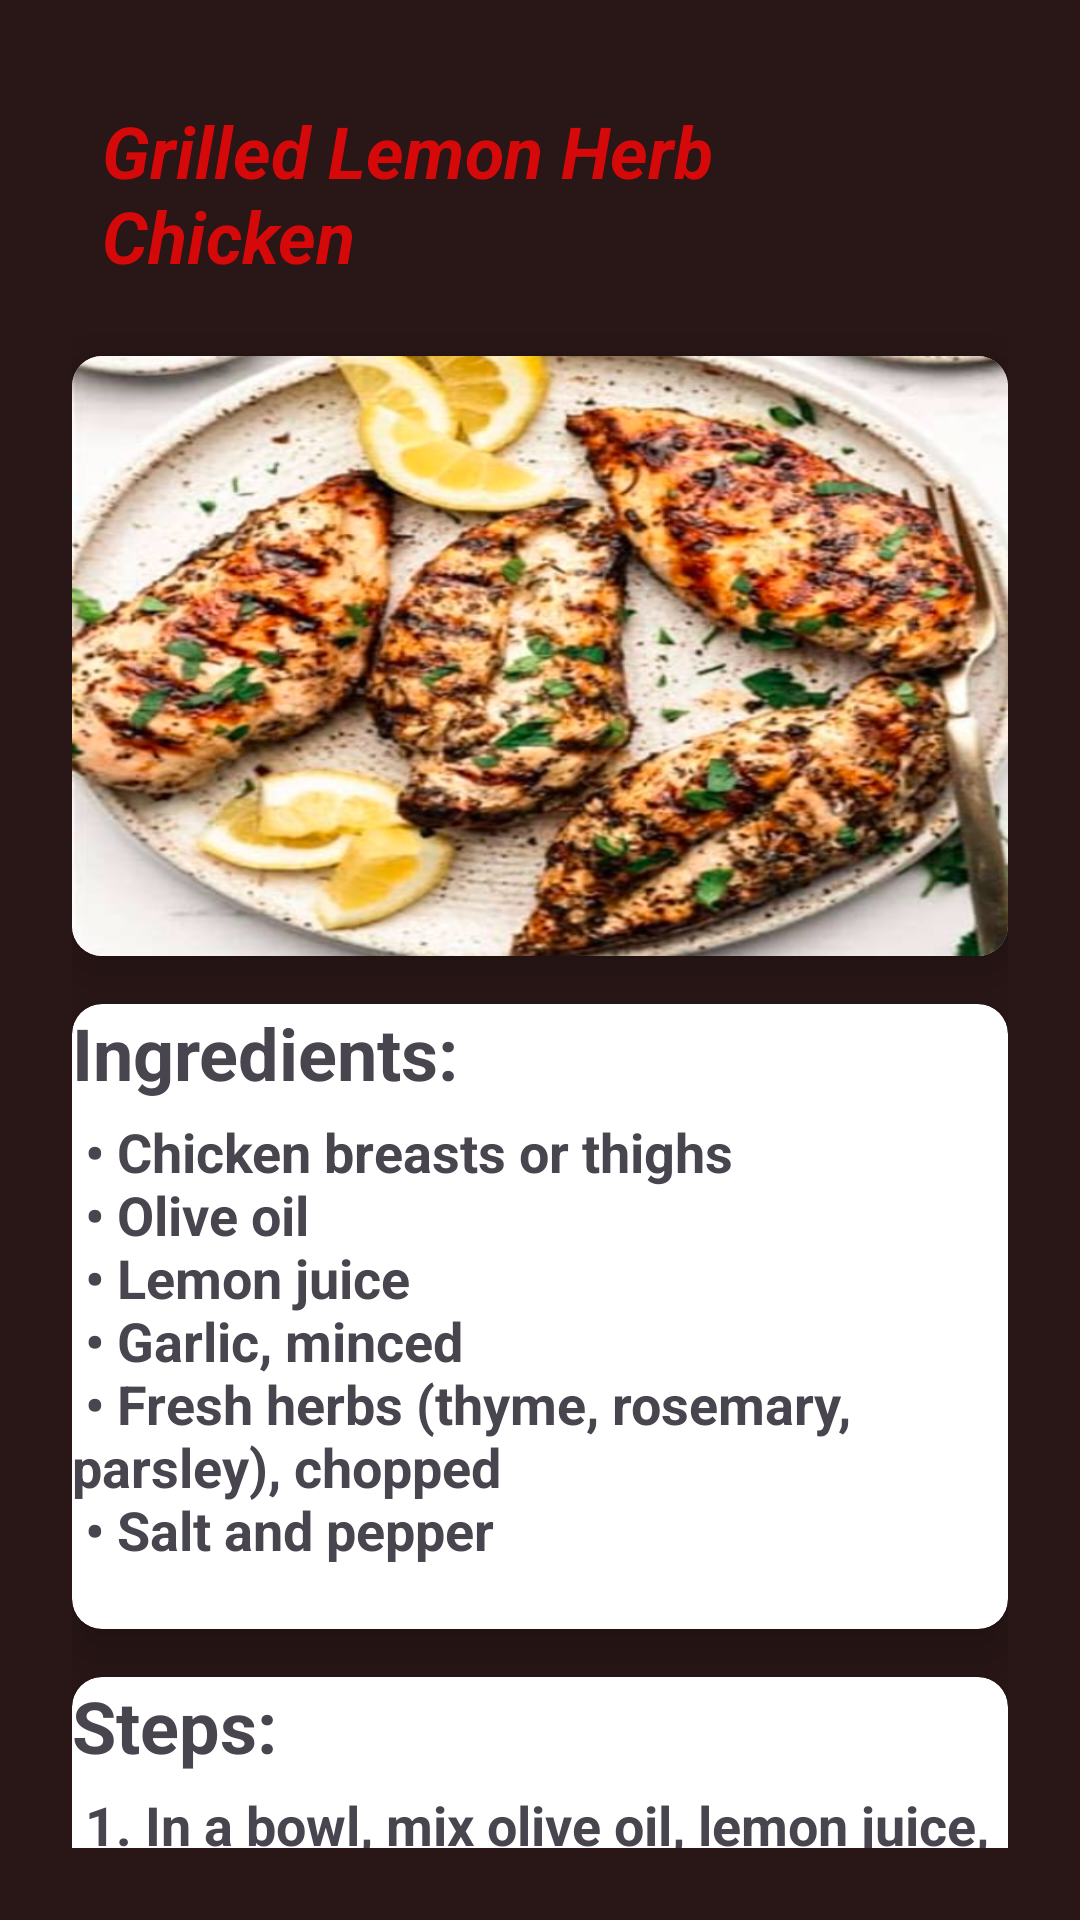

Reconstruct the res/layout file that produces this screen, plus the resources it refers to.
<!-- AndroidManifest.xml: application theme Theme.FOODACEDEMY -->
<!-- res/layout/chicken3.xml -->
<?xml version="1.0" encoding="utf-8"?>
<androidx.core.widget.NestedScrollView xmlns:android="http://schemas.android.com/apk/res/android"
    android:layout_width="match_parent"
    android:layout_height="match_parent"
    xmlns:app="http://schemas.android.com/apk/res-auto"
    android:background="#291616"
    android:orientation="vertical"
    android:padding="24dp">

    <LinearLayout
        android:layout_width="wrap_content"
        android:layout_height="wrap_content"
        android:orientation="vertical"
        >
        <LinearLayout
            android:layout_width="wrap_content"
            android:layout_height="wrap_content"
            android:orientation="horizontal"
            android:padding="10dp">

            <TextView
                android:layout_width="wrap_content"
                android:layout_height="wrap_content"
                android:text="Grilled Lemon Herb Chicken"
                android:textColor="#D50909"
                android:textSize="24dp"
                android:textStyle="bold|italic" />
        </LinearLayout>

        <androidx.cardview.widget.CardView
            android:layout_marginTop="14dp"
            android:layout_width="wrap_content"
            android:layout_height="match_parent"
            app:cardCornerRadius="10dp"
            app:cardElevation="10dp"
            >

            <ImageView
                android:layout_width="wrap_content"
                android:layout_height="200dp"
                android:scaleType="fitXY"
                android:src="@drawable/grilled_lemon_herb_chicken">

            </ImageView>

        </androidx.cardview.widget.CardView>

        <androidx.cardview.widget.CardView
            android:layout_width="match_parent"
            android:layout_height="match_parent"
            app:cardCornerRadius="10dp"
            app:cardElevation="10dp"
            android:layout_marginTop="16dp"
            >
            <TextView
                android:layout_width="wrap_content"
                android:layout_height="wrap_content"
                android:text="Ingredients:"
                android:textSize="24dp"
                android:textStyle="bold" />

            <TextView
                android:layout_width="wrap_content"
                android:layout_height="wrap_content"
                android:layout_marginTop="16dp"
                android:text="@string/c3_in"
                android:textAlignment="textStart"
                android:textSize="18dp"
                android:textStyle="bold" />



        </androidx.cardview.widget.CardView>

        <androidx.cardview.widget.CardView
            android:layout_width="match_parent"
            android:layout_height="match_parent"
            app:cardCornerRadius="10dp"
            app:cardElevation="10dp"
            android:layout_marginTop="16dp"
            >

            <TextView
                android:layout_width="wrap_content"
                android:layout_height="wrap_content"
                android:text="Steps:"
                android:textSize="24dp"
                android:textStyle="bold" />

            <TextView
                android:layout_width="match_parent"
                android:layout_height="match_parent"
                android:layout_marginTop="16dp"
                android:text="@string/c3_stp"
                android:textAlignment="textStart"
                android:textSize="18dp"
                android:textStyle="bold" />


        </androidx.cardview.widget.CardView>
    </LinearLayout>


</androidx.core.widget.NestedScrollView>
<!-- resources referenced by this layout -->
<resources>
  <!-- drawable grilled_lemon_herb_chicken: png bitmap (drawable, 807640 bytes) -->
  <string name="c3_in"> \n
          •	Chicken breasts or thighs\n
          •	Olive oil\n
          •	Lemon juice\n
          •	Garlic, minced\n
          •	Fresh herbs (thyme, rosemary, parsley), chopped\n
          •	Salt and pepper\n
      </string>
  <string name="c3_stp"> \n
          1.	In a bowl, mix olive oil, lemon juice, garlic, and chopped herbs.\n
          2.	Season the chicken with salt and pepper.\n
          3.	Marinate the chicken in the mixture for at least 30 minutes.\n
          4.	Grill the chicken over medium-high heat until fully cooked, about 6-8 minutes per side.\n
          5.	Serve with a side of steamed vegetables or a fresh salad.\n
      </string>
  <style name="Theme.FOODACEDEMY" parent="Base.Theme.FOODACEDEMY" />
  <style name="Base.Theme.FOODACEDEMY" parent="Theme.Material3.DayNight.NoActionBar">
          
          
      </style>
</resources>
